Run: headless pygame with SDL's dummy video driver; simulated clock (each Clock.tick advances the game by its frame time, no real sleeping); random seed 0; keys injected as events and as key.get_pressed() state; no mouse input.
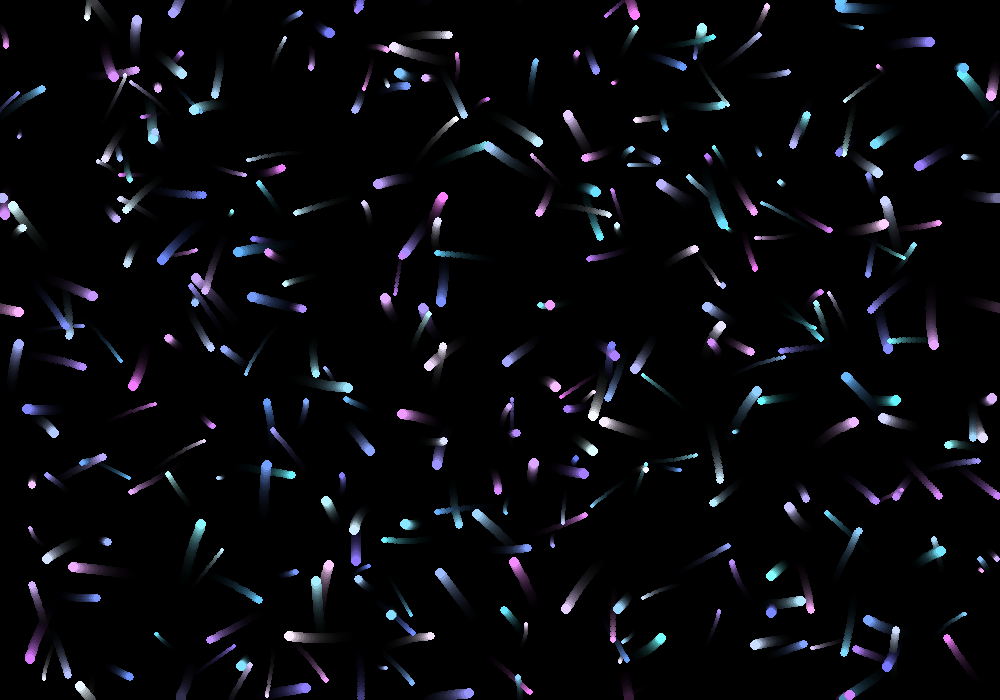
Frame 1 of 4 · flips 1–60 · no input
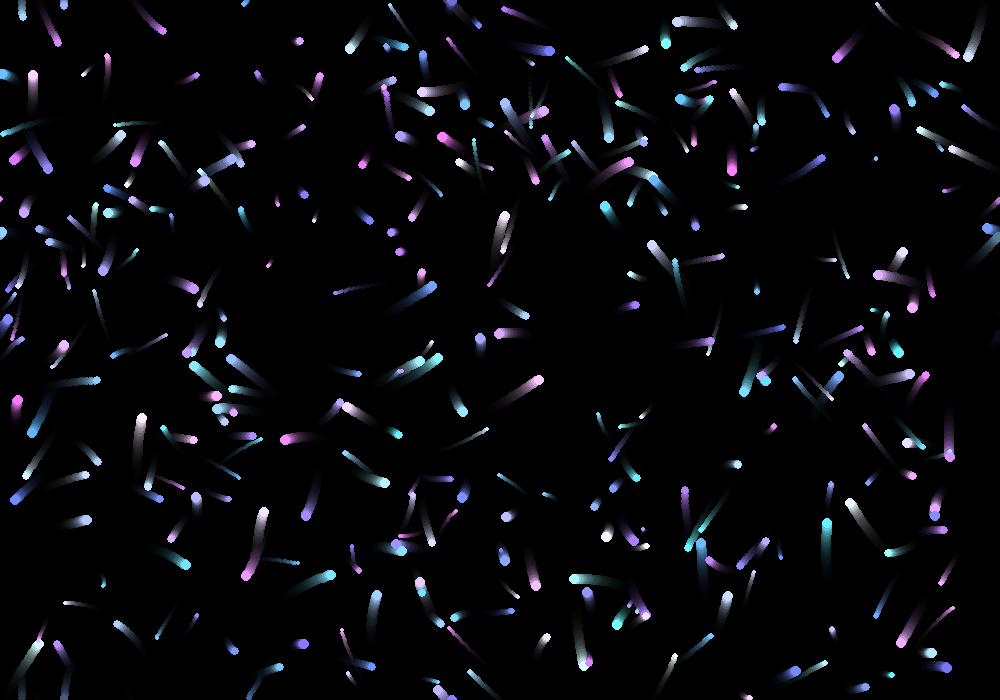
Frame 2 of 4 · flips 61–180 · tapped SPACE, RETURN · held RIGHT (→), D
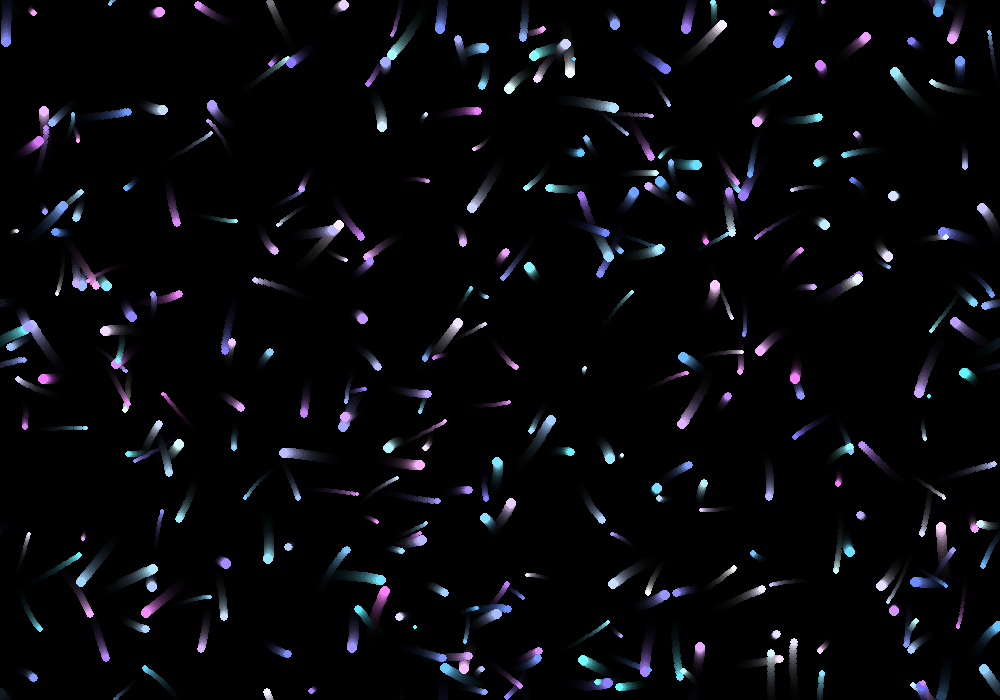
Frame 3 of 4 · flips 181–300 · held DOWN (↓), S
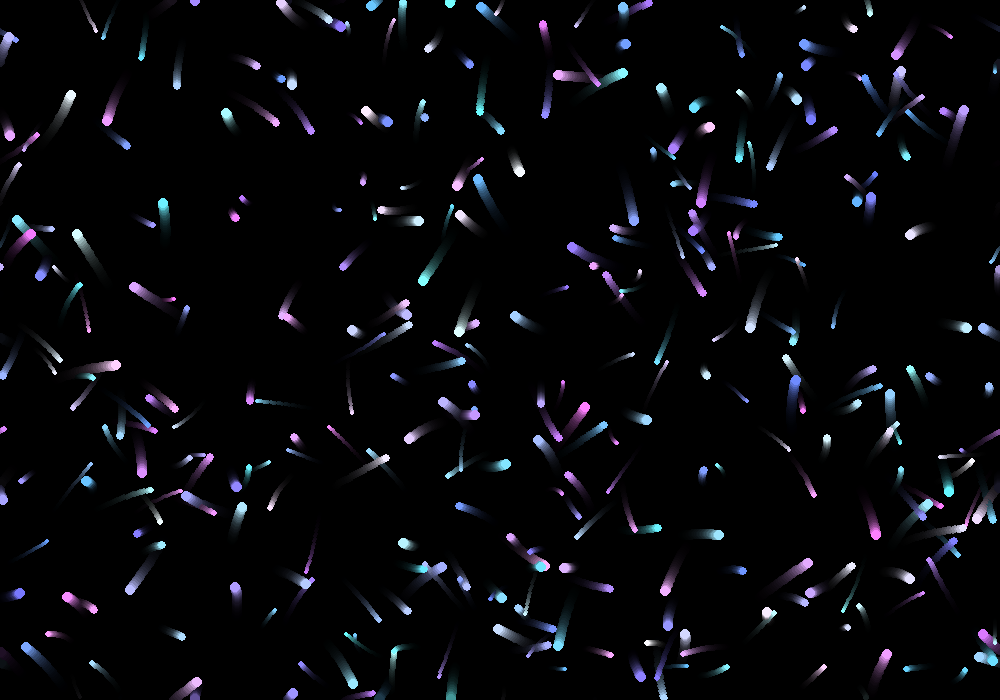
Frame 4 of 4 · flips 301–420 · held LEFT (←), A, UP (↑), W

The pygame program that drew these frames:

import pygame
import random
import math

pygame.init()

WIDTH, HEIGHT = 1000, 700
screen = pygame.display.set_mode((WIDTH, HEIGHT))
clock = pygame.time.Clock()

particles = []

NUM_PARTICLES = 350

screen = pygame.display.set_mode(
    (WIDTH, HEIGHT),
    pygame.RESIZABLE
)

pygame.display.set_caption("Organic Growth")

clock = pygame.time.Clock()


class Particle:
    def __init__(self):
        self.x = random.uniform(0, WIDTH)
        self.y = random.uniform(0, HEIGHT)

        angle = random.uniform(0, math.pi * 2)
        speed = random.uniform(0.5, 2)

        self.vx = math.cos(angle) * speed
        self.vy = math.sin(angle) * speed

        self.size = random.randint(2, 5)
        self.color = (
            random.randint(100, 255),
            random.randint(120, 255),
            255
        )

        self.offset = random.uniform(0, 1000)

    def update(self, t):
        noise_x = math.sin(self.y * 0.01 + t * 0.002 + self.offset)
        noise_y = math.cos(self.x * 0.01 + t * 0.002 + self.offset)

        self.vx += noise_x * 0.03
        self.vy += noise_y * 0.03

        speed = math.sqrt(self.vx**2 + self.vy**2)

        max_speed = 2.5

        if speed > max_speed:
            self.vx = (self.vx / speed) * max_speed
            self.vy = (self.vy / speed) * max_speed

        self.x += self.vx
        self.y += self.vy

        if self.x < 0:
            self.x = WIDTH
        elif self.x > WIDTH:
            self.x = 0

        if self.y < 0:
            self.y = HEIGHT
        elif self.y > HEIGHT:
            self.y = 0

    def draw(self, surface):
        pygame.draw.circle(
            surface,
            self.color,
            (int(self.x), int(self.y)),
            self.size
        )

for _ in range(NUM_PARTICLES):
    particles.append(Particle())

trail_surface = pygame.Surface((WIDTH, HEIGHT))
trail_surface.set_alpha(40)

running = True

while running:
    t = pygame.time.get_ticks()

    for event in pygame.event.get():
        if event.type == pygame.QUIT:
            running = False

    screen.blit(trail_surface, (0, 0))
    trail_surface.fill((0, 0, 0))

    for p in particles:
        p.update(t)
        p.draw(screen)

    pygame.display.flip()
    clock.tick(60)

pygame.quit()
